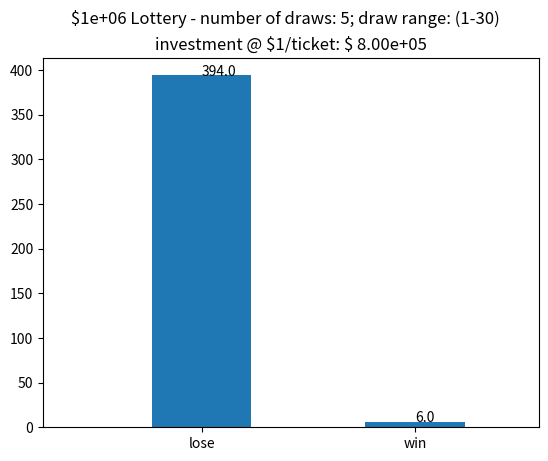

Generate this figure with matplotlib:
'''mclotstrats.py: A simple Monte Carlo algorithm for the design of lottery games
Developed using Pythonista for iPhone/iPad
[redacted]

*Lottery customization: no. of draws (draws) in lottery; lowest (low) and highest (high) numbers in lottery
*Game customization: number of lotteries played (N); 
number of tickets played (ticketN) per N lottery
'''

import random
import numpy as np
import matplotlib
import matplotlib.pyplot as plt


def mcG(N=100,draws=5,low=1,high=30,ticketN=5):
  # [redacted]
  #with plt.xkcd():
  x=np.linspace(0,N,N)

#  L_draw=sample(draws,low,high)
  drawrange=range(low,high+1)
  ticket=np.zeros([ticketN,draws])
  ticketcorr=np.zeros([ticketN,draws])
  for p in range(0,ticketN):
    ticket[p]=random.sample(drawrange,draws)
# lottery numbers for tickets bought
    ticketcorr[p]=np.sort(ticket[p])


  sum_winners=np.zeros(N)

  for j in range(0,N):

#    player_game=sample(draws,low,high)
    winners=np.zeros(ticketN)
    drawrange=range(low,high+1)
    L_draw=random.sample(drawrange,draws)
    L_drawsort=np.sort(L_draw)
    print('lottery draw #{}: {}'.format(j+1,L_draw))
    for i in range(0,ticketN):
      if np.array_equal(ticketcorr[i],L_drawsort)==True:
        winners[i]=1
      else:
        winners[i]=0

    sum_winners[j]=np.sum(winners)
  grandsum_winners=np.sum(sum_winners)
  
  print('____________________________________________________')
  print ('number of times played: ', N)
  print ('tickets bought per played lottery: ', ticketN)
  print ('winning tickets: ',ticket)
  print ('lottery winning timeline: ',sum_winners)
  print ('# times won: ',grandsum_winners)
  print ('investment for $1 lottery(ies): $', N*ticketN*1)

  plt.xlim(-1,1.5)

  plt.suptitle(r' \$1e+06 Lottery - number of draws: {}; draw range: ({}-{})'.format(draws,low,high))
  plt.title('investment @ \$1/ticket: $ {:.2e}'.format(N*ticketN*1))
  
  plt.text(-0.2,N-grandsum_winners,'{}'.format(N-grandsum_winners))
  plt.text(1- 0.125,grandsum_winners,'{}'.format(grandsum_winners))
  xax=[-0.2, 1- 0.125]
  y=[N-grandsum_winners,grandsum_winners]
  plt.bar(xax,y,0.5)
  plt.xticks(xax,['lose','win'])

  plt.show()

  #plt.clf()
  #plt.cla()
  #plt.close()

mcG(N=400,ticketN=2000)